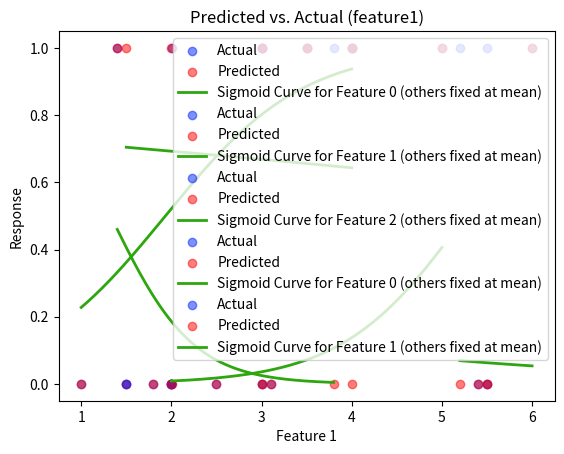

Python code for this plot:
import numpy as np
import math
import matplotlib.pyplot as plt

y_train1 = [0, 0, 1, 0, 0, 1, 1, 0, 0, 1]
X_train1 = [[5.5, 4, 3.8], 
           [5.2, 3, 2.01], 
           [6.0, 5, 1.4], 
           [5.5, 3, 2.5], 
           [5.4, 2, 3.1], 
           [5.7, 6, 1.4], 
           [5.8, 6, 1.2], 
           [5.3, 5, 3.6], 
           [5.4, 2, 2.9], 
           [5.9, 5, 1.01]]
y_test1 = [1, 1, 1, 0, 0]
X_test1 = [[5.5, 4, 3.8], 
           [5.2, 3, 2.01], 
           [6.0, 5, 1.4], 
           [5.5, 3, 2.5], 
           [5.4, 2, 3.1]]
y_train2 = [0, 0, 0, 1, 1, 1]
X_train2 = [[0.5, 1.5], 
    [1, 1],       
    [1.8, 2],   
    [3, 2.8],  
    [3.3, 3.5], 
    [4, 4]]

y_test2 = [0, 0, 0, 1, 1, 1]
X_test2 = [[1, 2],  
    [1.5, 1.8],
    [2, 1.5],
    [3, 3],   
    [3.5, 4], 
    [4, 3.5]]


####################################################
#                 Function Method                  #
####################################################
#region function method
def log_reg_fit(y_train, X_train, max_iter, tol, lr):
    
    #initalization
    num_features = len(X_train[0])
    num_samples = len(y_train)
    iter = 1
    w = [0] * num_samples
    b = 0

    while iter <= max_iter: 
        #step 1: raw z-values
        z = []
        for i in range(num_samples):
            z.append(0)
        for i in range(num_samples): 
            for j in range(num_features):
                z[i] += ((w[j] * X_train[i][j]))
            z[i] += b
        #print("z at iteration " +  str(iter) +  ":")
        #print(z)

        #step 2: sigmoid probabilities
        y_hat = []
        for z_i in z: 
            y_hat.append(1/(1+ math.e **(-z_i)))
        #print("y_hats at iteration " +  str(iter) +  ":")
        #print(y_hat)

        #step 3: compute errors 
        errors = []
        for i in range(num_samples):
            errors.append(y_train[i]-y_hat[i])
        #print("errors at iteration " +  str(iter) +  ":")
        #print(errors)

        #step 4: new gradients for weights
        weight_grads = []
        for j in range(num_features):
            weight_grads.append(0)
        for i in range(num_samples):
            for j in range(num_features):
                weight_grads[j] += (errors[i] * X_train[i][j])
        for j in range(num_features):
            weight_grads[j] = weight_grads[j] / num_samples
        #print("weight grads at iteration " +  str(iter) +  ":")
        #print(weight_grads)

        #step 5: new gradient for bias
        grad_bias = sum(errors)/num_samples
        #print("new bias grad at iteration " +  str(iter) +  ": " +  str(grad_bias))

        #step 6: update parameters with learning rate 
        w_new = []
        for j in range(num_features):
            w_new.append(0)
        for j in range(num_features):
            w_new[j] = w[j] + (lr * weight_grads[j])
        #print("new weights at end of iteration " + str(iter) + ":")
        #print(w_new)
    
        b_new = b + (lr * grad_bias)
        #print("new bias at end of iteration " + str(iter) + ": " + str(b_new))

        #step 7: stopping condition met? 
        if iter >= max_iter:
            return w_new, b_new
        #check if ALL weights and bias changed less than tol
        if all(abs(w_new[j] - w[j]) <= tol for j in range(num_features)) and abs(b_new - b) <= tol:
            return w_new, b_new
        else: 
            w = w_new
            b = b_new
            iter += 1

#Coefficients in log. regression are important for interpretation, AND the ranges per column are not very wide at all; So I will not standardize X

def log_reg_predict_and_evaluate(y_test, X_test, weights, bias):
    num_samples = len(y_test)
    num_features = len(X_test[0])

    #step 1: raw z-values
    z = [0]* num_samples
    for i in range(num_samples):
        for j in range(num_features):
            z[i] += ((weights[j] * X_test[i][j]))
        z[i] +=bias
    #print("predicted z values: ")
    #print(z)
    
    #step 2: sigmoid probabilities
    y_preds = [0] * num_samples
    for i in range(num_samples):
        y_preds[i] = (1/(1+ math.e **(-z[i])))
    for i in range(num_samples):
        if y_preds[i] <= 0.5:
            y_preds[i] = 0
        else:
            y_preds[i] = 1
    #print("predicted y values: ")
    #print(y_preds)

#region: plot predicted vs. actual points for each predictor
    for j in range(num_features):
    
        plotted_actual = False
        plotted_pred = False

        #plot actual & predicted values
        for i in range(num_samples):
            if not plotted_actual: 
                plt.scatter(X_test[i][j], y_test[i], marker = 'o', linestyle = 'solid', color = '#0023FF', alpha = 0.5, label = "Actual") #true values
                plotted_actual = True
            else:
                plt.scatter(X_test[i][j], y_test[i], marker = 'o', linestyle = 'solid', color = '#0023FF', alpha = 0.5) #true values
            if not plotted_pred:
                plt.scatter(X_test[i][j], y_preds[i], marker = 'o', linestyle ='solid', color = '#FF0000', alpha = 0.5, label = "Predicted") #predicted values
                plotted_pred = True
            else:
                 plt.scatter(X_test[i][j], y_preds[i], marker = 'o', linestyle ='solid', color = '#FF0000', alpha = 0.5)
        #Generate x-values for sigmoid curve
        #Generate 300 since we need a smooth line (denser points)
        X_test_nparray = np.array(X_test)
        x_vals = np.linspace(np.min(X_test_nparray[:, j]), np.max(X_test_nparray[:,j]), 300)

        #Simulate changing one feature while keeping all others constant at their mean
        mean_features = np.mean(X_test, axis = 0) #axis = 0 means "take the mean across rows, for each column/feature"
        X_input = np.tile(mean_features, (300,1))
        X_input[:,j] = x_vals

        #Compute sigmoid curve on these 300 points using w and b 
        sigmoid_curve = []
        #1: Compute raw z-values for X_input
        z = [0]* len(X_input)
        for i in range(len(X_input)):
            for k in range(num_features):
                z[i] += ((weights[k] * X_input[i][k]))
            z[i] +=bias

        #2: turn raw values into sigmoid probabilities
        for i in range(len(X_input)):
            sigmoid_curve.append(1/(1 + math.e ** (-z[i])))
    
        #plot sigmoid (probability) curve
        plt.plot(x_vals, sigmoid_curve, color='#2DA60F', linewidth=2, label=f"Sigmoid Curve for Feature {j} (others fixed at mean)")
        
        plt.title(f"Predicted vs. Actual (feature{j})")
        plt.xlabel(f"Feature {j}")
        plt.ylabel("Response")
        plt.legend()
        plt.show()
#endregion

    #step 3: compute errors 
    errors = [0] * num_samples
    for i in range(num_samples):
        if y_preds[i] != y_test[i]:
            errors[i] = 1
        else: 
            errors[i] = 0
    #print("Errors: ")
    #print(errors)
    return errors

#train model
log_reg_fit1 = log_reg_fit(y_train1, X_train1, max_iter = 200, tol = 1e-4, lr = 0.1)
print("Weights:", log_reg_fit1[0])
print("Bias: ", log_reg_fit1[1])
log_reg_fit2 = log_reg_fit(y_train2, X_train2, max_iter = 200, tol = 1e-4, lr = 0.1)

#test and evaluate
log_reg_predict_and_evaluate1 = log_reg_predict_and_evaluate(y_test1, X_test1, log_reg_fit1[0], log_reg_fit1[1])
log_reg_predict_and_evaluate2 = log_reg_predict_and_evaluate(y_test2, X_test2, log_reg_fit2[0], log_reg_fit2[1])

print(f"Learned weights for dataset 1: {log_reg_fit1[0]}\nLearned bias for dataset 1: {log_reg_fit1[1]} \nMisclassifications from dataset 1: {log_reg_predict_and_evaluate1}")

print(f"Learned weights for dataset 2: {log_reg_fit2[0]}\nLearned bias for dataset 2: {log_reg_fit2[1]} \n Misclassifications from dataset 2: {log_reg_predict_and_evaluate2}")

print("Where 0 = correct, 1 = misclassification")
#endregion

####################################################
#               Constructor Method                 #
####################################################
#region constructor method
class LogisticRegression():
   
    def __init__(self, y_train, y_test, X_train, X_test, max_iter, tol, lr):
        self.y_train = y_train
        self.y_test = y_test
        self.X_train = X_train
        self.X_test = X_test
        self.max_iter = max_iter
        self.tol = tol
        self.lr = lr
        self.w = None
        self.b = None
    
    def raw_z_vals(self, X, w, b):
        z = [0] * len(X)
        for i in range(len(X)): 
            for j in range(len(X[0])):
                z[i] += ((w[j] * X[i][j]))
            z[i] += b
        return z
    
    def sigmoid(self, z):
        y_hat = []
        for z_i in z: 
            y_hat.append(1/(1+ math.e **(-z_i)))
        return y_hat
    
    def compute_misclassifications(self, y_actuals, y_hats):
        errors = []
        for i in range(len(y_actuals)):
            errors.append(y_actuals[i]-y_hats[i])
        return errors

    def fit(self):
        #initalization
        num_samples = len(self.X_train)
        num_features = len(self.X_train[0])
        iter = 1
        w = [0] * num_features
        b = 0

        while iter <= self.max_iter: 
            #step 1: raw z-values
            z = self.raw_z_vals(self.X_train, w, b)

            #step 2: sigmoid probabilities
            y_hats = self.sigmoid(z)

            #step 3: compute errors 
            errors = self.compute_misclassifications(self.y_train, y_hats)

            #step 4: new gradients for weights
            weight_grads = [0] * num_features
            for i in range(num_samples):
                for j in range(num_features):
                    weight_grads[j] += (errors[i] * self.X_train[i][j])
            for j in range(num_features):
                weight_grads[j] = weight_grads[j] / num_samples

            #step 5: new gradient for bias
            grad_bias = sum(errors)/num_samples

            #step 6: update parameters with learning rate 
            w_new = [0] * num_features
            for j in range(num_features):
                w_new[j] = w[j] + (self.lr * weight_grads[j])
    
            b_new = b + (self.lr * grad_bias)
            
            #step 7: stopping condition met? 
            if iter >= self.max_iter:
                self.w = w_new
                self.b = b_new
            #check if ALL weights and bias changed less than tol
            if all(abs(w_new[j] - w[j]) <= self.tol for j in range(num_features)) and abs(b_new - b) <= self.tol:
                self.w = w_new
                self.b = b_new
            else: 
                w = w_new
                b = b_new
                iter += 1
    


logistic_model1 = LogisticRegression(y_train1, y_test1, X_train1, X_test1, max_iter = 200, tol = 1e-4, lr = 0.1)
logistic_model1.fit()
print("Weights: ", logistic_model1.w)
print("Bias: ", logistic_model1.b)




#endregion